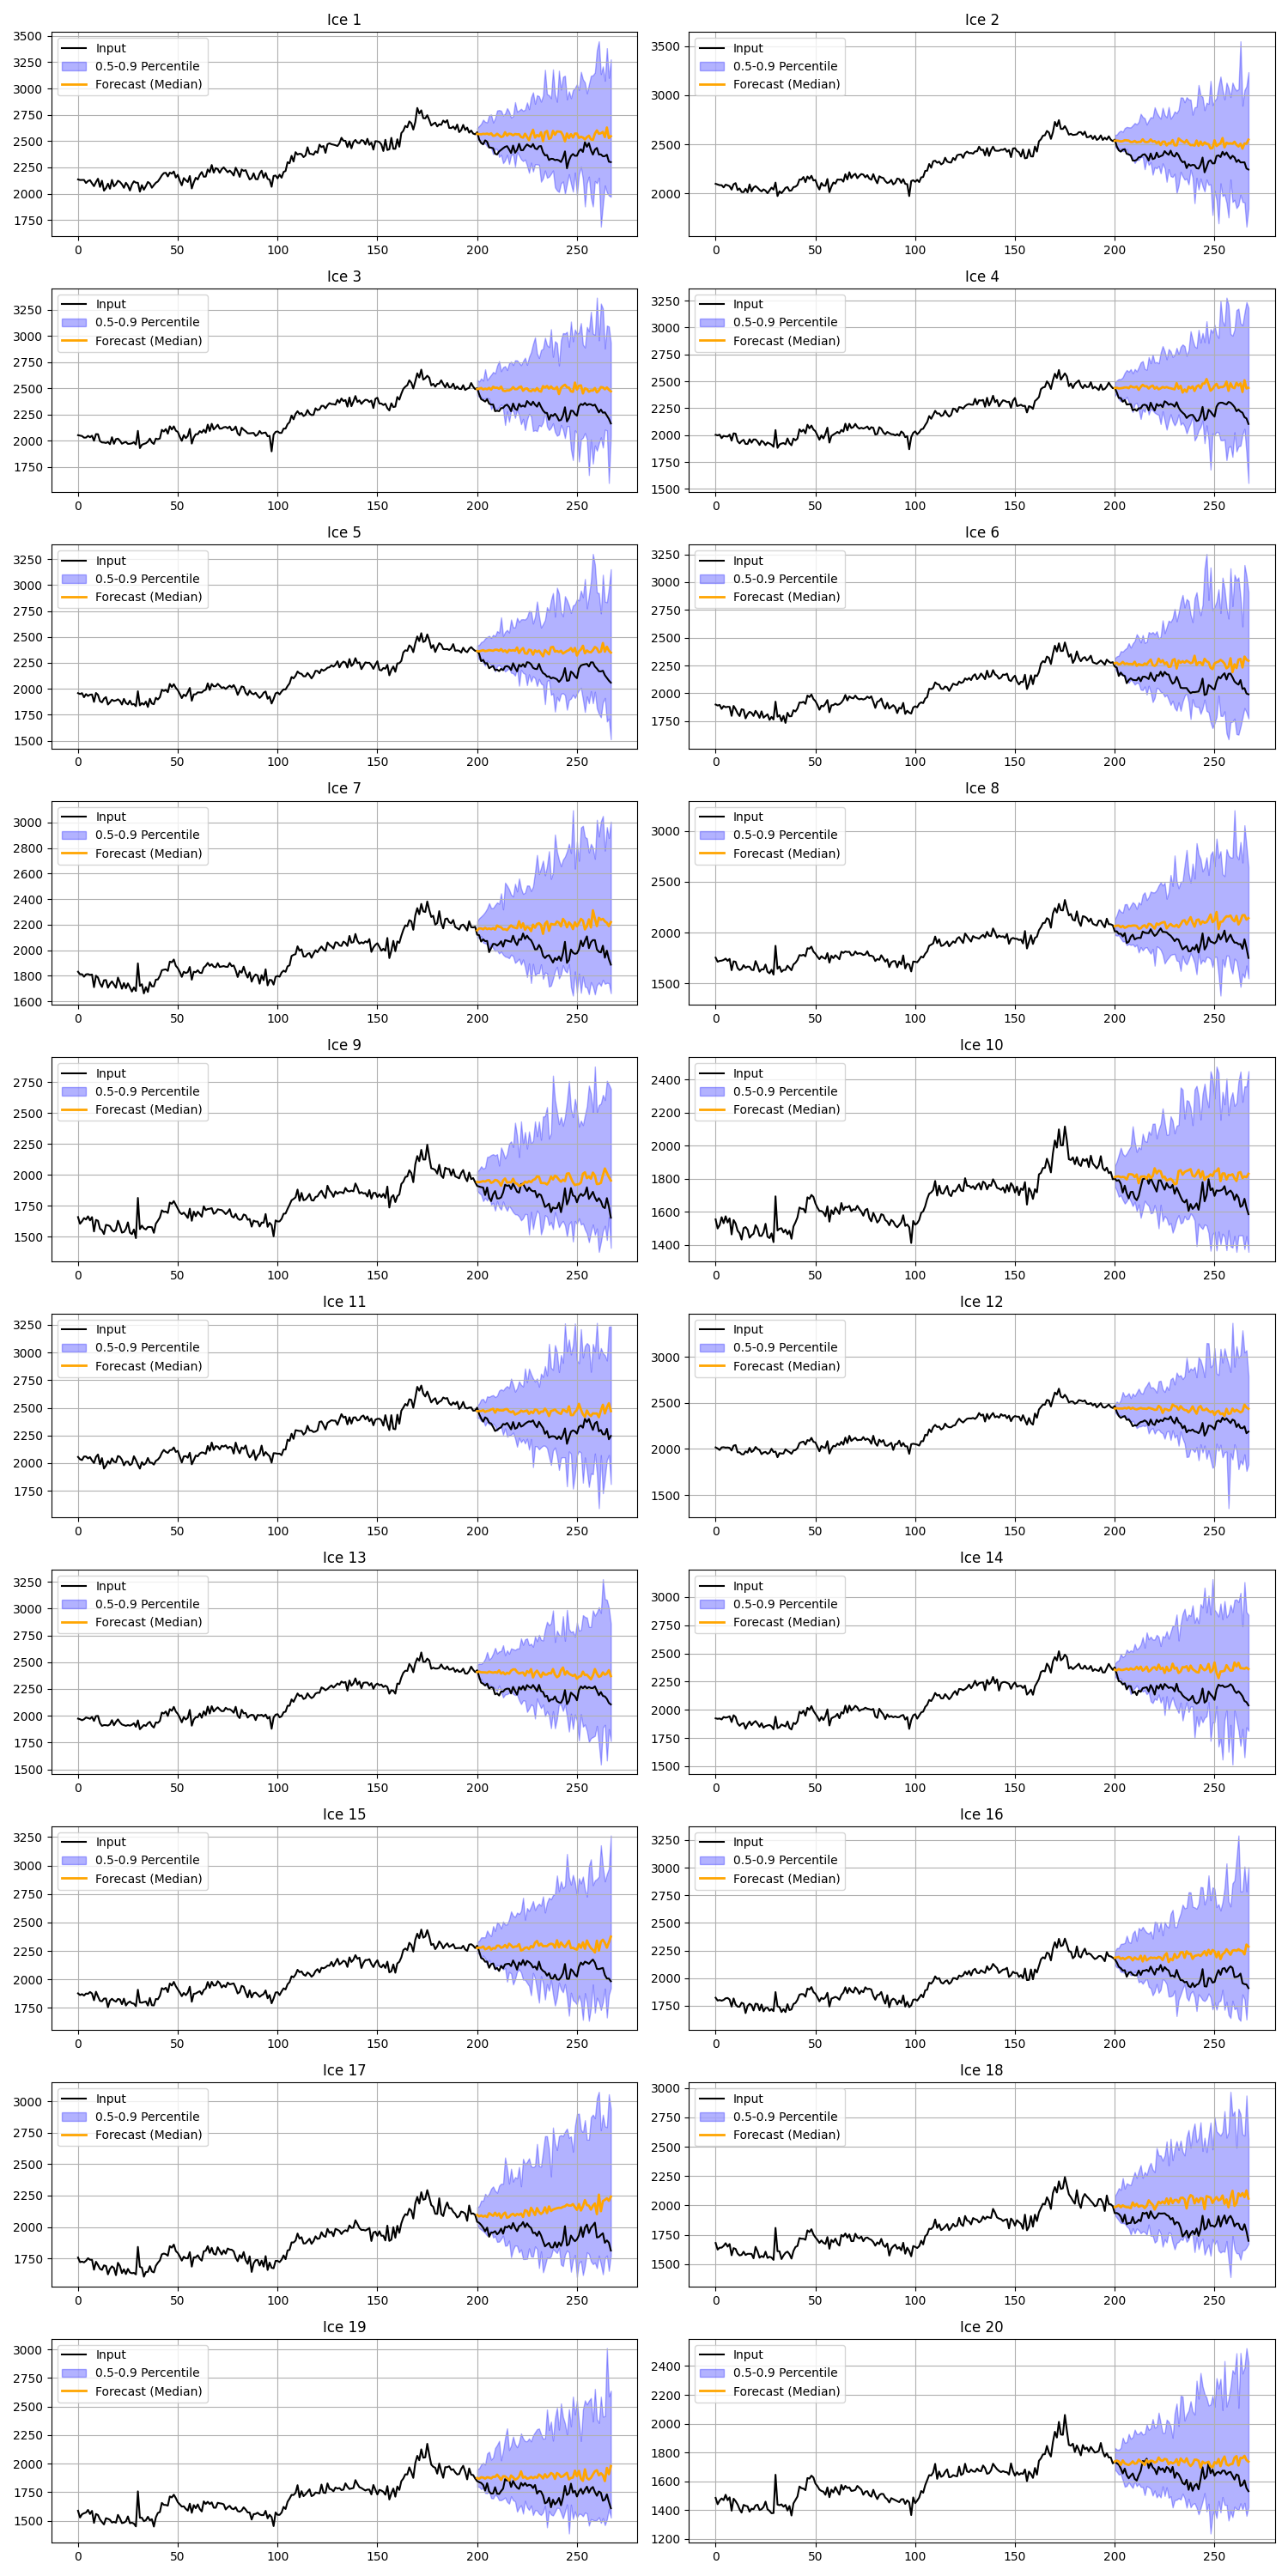

Data behind this chart, as committed beside it:
time, input, forecast, lower_percentile, upper_percentile, label
0, 2135, , , , 
1, 2130, , , , 
2, 2130, , , , 
3, 2131, , , , 
4, 2101, , , , 
5, 2120, , , , 
6, 2128, , , , 
7, 2098, , , , 
8, 2071, , , , 
9, 2110, , , , 
10, 2142, , , , 
11, 2064, , , , 
12, 2123, , , , 
13, 2028, , , , 
14, 2053, , , , 
15, 2095, , , , 
16, 2047, , , , 
17, 2131, , , , 
18, 2070, , , , 
19, 2089, , , , 
20, 2123, , , , 
21, 2112, , , , 
22, 2089, , , , 
23, 2055, , , , 
24, 2104, , , , 
25, 2077, , , , 
26, 2030, , , , 
27, 2086, , , , 
28, 2117, , , , 
29, 2105, , , , 
30, 2103, , , , 
31, 2019, , , , 
32, 2081, , , , 
33, 2037, , , , 
34, 2072, , , , 
35, 2111, , , , 
36, 2097, , , , 
37, 2056, , , , 
38, 2081, , , , 
39, 2104, , , , 
40, 2116, , , , 
41, 2143, , , , 
42, 2174, , , , 
43, 2196, , , , 
44, 2198, , , , 
45, 2164, , , , 
46, 2200, , , , 
47, 2190, , , , 
48, 2211, , , , 
49, 2153, , , , 
50, 2179, , , , 
51, 2124, , , , 
52, 2079, , , , 
53, 2148, , , , 
54, 2127, , , , 
55, 2111, , , , 
56, 2168, , , , 
57, 2049, , , , 
58, 2107, , , , 
59, 2151, , , , 
... 26,740 more rows
